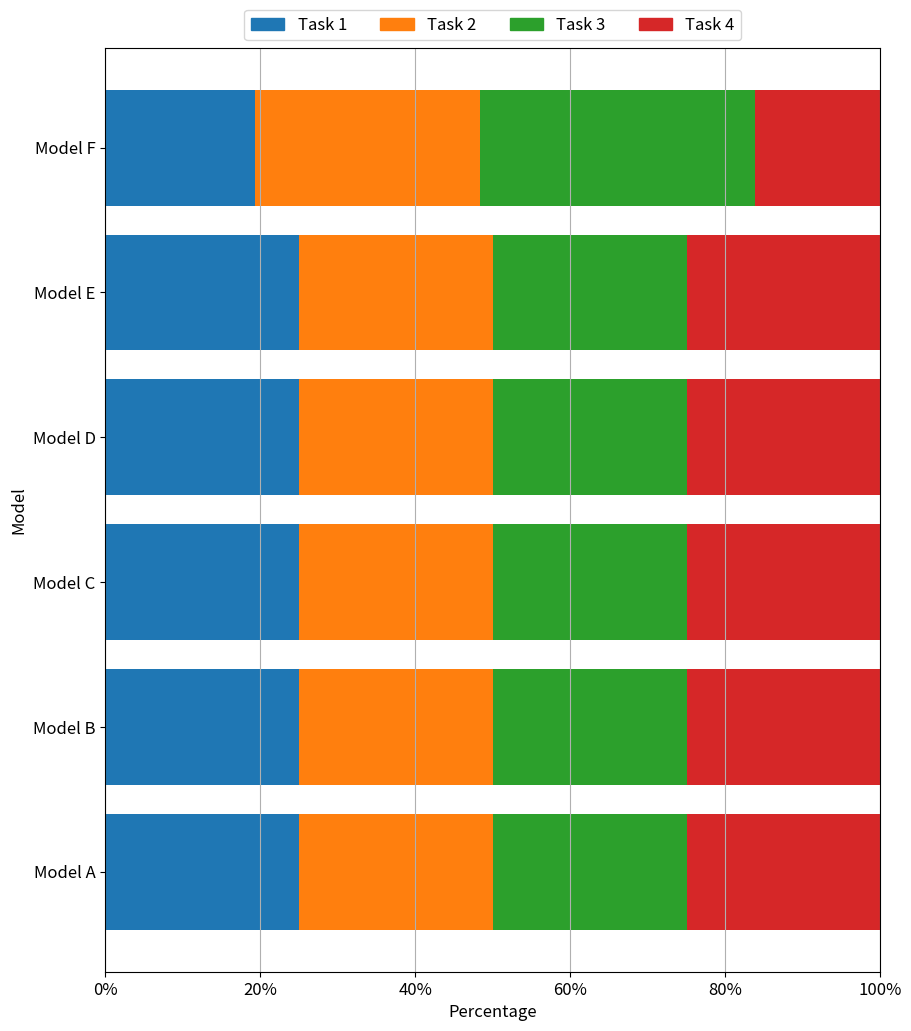

The script that saved this image:
import os

import matplotlib.pyplot as plt
from matplotlib.ticker import FixedLocator


def plot_horizontal_normalized_bar_chart(data, ignore=[], title="", save_path=None, file_name=None):
    data = normalize_to_percent(data)

    models = list(data.keys())
    first_key = list(data.keys())[0]
    tasks = list(data[first_key].keys())
    for ign in ignore:
        tasks.remove(ign)
    num_models = len(models)
    num_tasks = len(tasks)

    fig, ax = plt.subplots(figsize=(10, 12))

    # Specify non-transparent colors
    colors = [
        (0.12156863, 0.46666667, 0.70588235),  # Blue
        (1.0, 0.49803922, 0.05490196),  # Orange
        (0.17254902, 0.62745098, 0.17254902),  # Green
        (0.83921569, 0.15294118, 0.15686275),  # Red
        (0.58039216, 0.40392157, 0.74117647),  # Purple
        (0.54901961, 0.3372549, 0.29411765),  # Brown
        (0.89019608, 0.46666667, 0.76078431),  # Pink
        (0.49803922, 0.49803922, 0.49803922),  # Gray
        (0.7372549, 0.74117647, 0.13333333),  # Yellow
        (0.09019608, 0.74509804, 0.81176471)  # Cyan
    ]

    # Plotting stacked horizontal bars for each model
    for i, (model, task_times) in enumerate(data.items()):

        for ign in ignore:
            del task_times[ign]

        left = 0
        for j, (task, time) in enumerate(task_times.items()):
            ax.barh(i, time, color=colors[j], label=task if i == 0 else None, left=left)
            left += time

    ax.set_yticks(range(num_models))
    ax.set_yticklabels(models, fontsize='large')
    ax.xaxis.set_major_locator(FixedLocator(range(0, 101, 20)))
    ax.set_xticklabels([f"{i}%" for i in range(0, 101, 20)], fontsize='large')
    ax.set_xlim(0, 100)  # Set x-axis limit to ensure it ends at 100%
    ax.set_xlabel('Percentage', fontsize='large')
    ax.set_ylabel('Model', fontsize='large')
    ax.set_title(title, fontsize='large')

    # Create a custom legend
    handles = [plt.Rectangle((0, 0), 1, 1, color=colors[i]) for i in range(len(tasks))]
    plt.legend(handles, tasks, loc='upper center', bbox_to_anchor=(0.5, 1.05), ncol=4, fontsize='large')

    plt.grid(axis='x')

    if save_path:
        # Use bbox_inches='tight' to ensure the legend is not cut off
        path = os.path.join(save_path, f'{file_name}.svg')
        plt.savefig(path, format="svg", bbox_inches='tight')
        path = os.path.join(save_path, f'{file_name}.png')
        plt.savefig(path, format="png", bbox_inches='tight')

    plt.show()


def normalize_to_percent(data):
    normalized_data = {}

    for model, tasks in data.items():
        total = sum(tasks.values())
        normalized_tasks = {task: (value / total) * 100 for task, value in tasks.items()}
        normalized_data[model] = normalized_tasks

    return normalized_data


if __name__ == '__main__':
    data = {
        "Model A": {"Task 1": 25, "Task 2": 25, "Task 3": 25, "Task 4": 25},
        "Model B": {"Task 1": 10, "Task 2": 10, "Task 3": 10, "Task 4": 10},
        "Model C": {"Task 1": 10, "Task 2": 10, "Task 3": 10, "Task 4": 10},
        "Model D": {"Task 1": 10, "Task 2": 10, "Task 3": 10, "Task 4": 10},
        "Model E": {"Task 1": 10, "Task 2": 10, "Task 3": 10, "Task 4": 10},
        "Model F": {"Task 1": 12, "Task 2": 18, "Task 3": 22, "Task 4": 10}
    }
    plot_horizontal_normalized_bar_chart(data, save_path='./', file_name='dummy')
